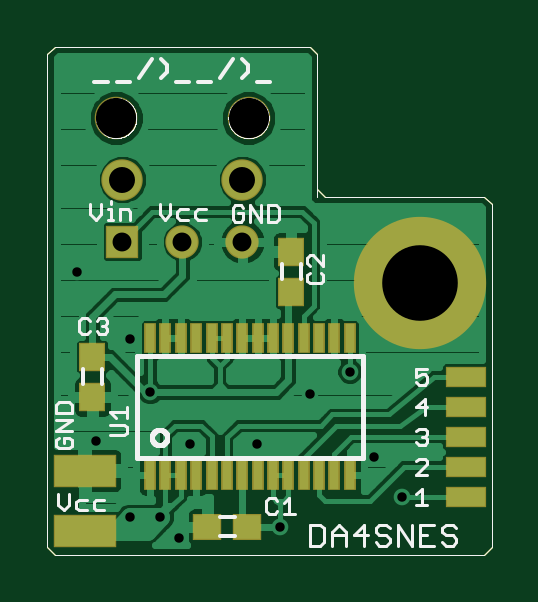
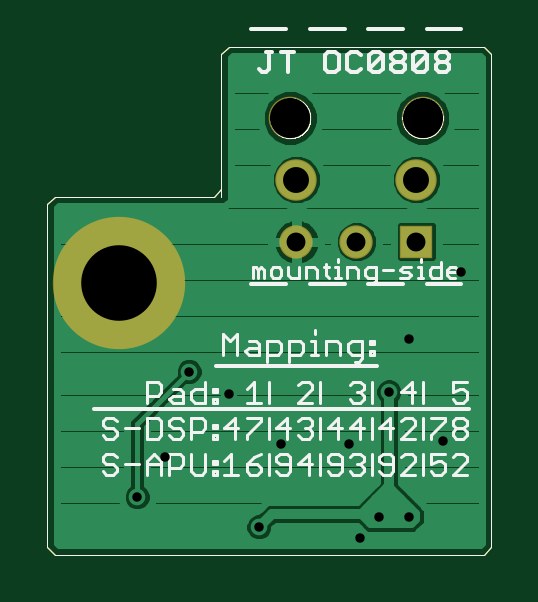
Circuit board: 8 layer files. Board 18.8 x 21.5 mm.
- bottom_copper: digAudio-OC0808.GBL (21732 bytes)
- bottom_silk: digAudio-OC0808.GBO (21752 bytes)
- bottom_mask: digAudio-OC0808.GBS (8410 bytes)
- outline: digAudio-OC0808.GKO (8119 bytes)
- top_copper: digAudio-OC0808.GTL (35976 bytes)
- top_silk: digAudio-OC0808.GTO (17073 bytes)
- top_mask: digAudio-OC0808.GTS (9426 bytes)
- drill: digAudio-OC0808.XLN (328 bytes)

=== bottom_copper: digAudio-OC0808.GBL (21732 bytes, source omitted) ===
=== bottom_silk: digAudio-OC0808.GBO (21752 bytes, source omitted) ===
=== bottom_mask: digAudio-OC0808.GBS (8410 bytes, source omitted) ===
=== outline: digAudio-OC0808.GKO (8119 bytes, source omitted) ===
=== top_copper: digAudio-OC0808.GTL (35976 bytes, source omitted) ===
=== top_silk: digAudio-OC0808.GTO (17073 bytes, source omitted) ===
=== top_mask: digAudio-OC0808.GTS (9426 bytes, source omitted) ===
=== drill: digAudio-OC0808.XLN ===
%
M48
M72
T01C0.0157
T02C0.0315
T03C0.0433
T04C0.0669
T05C0.1260
%
T01
X3910Y2068
X2785Y2068
X1785Y3818
X910Y4943
X1223Y2130
X4785Y2911
X2598Y505
X5848Y1849
X1785Y849
X2285Y849
X4285Y693
X2122Y2943
X6316Y1193
X5448Y3279
T02
X1660Y5443
X2660Y5443
X3660Y5443
T03
X1660Y6478
X3660Y6478
T04
X3762Y7505
X1558Y7505
T05
X6617Y4755
M30
